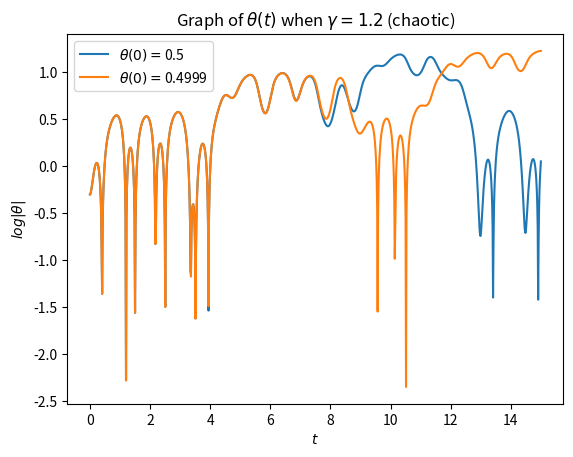
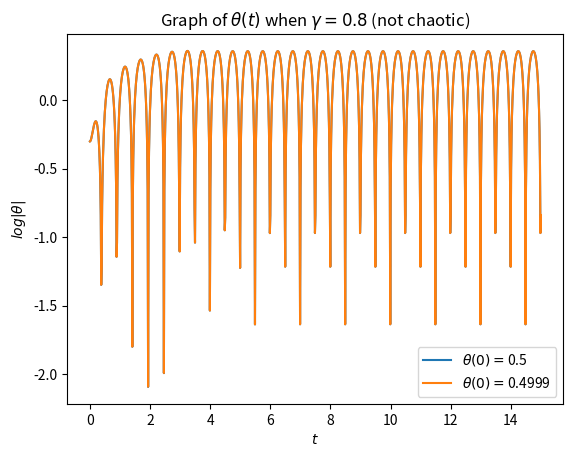

Source code (Python) for these figures, in order:
# [redacted]
#11/12/18
#Lesson 16 Homework E

import numpy as np
import matplotlib.pyplot as plt
import scipy.integrate as si

#define two functions for each value of gamma
def F(u,t):
    return [u[1], -Om0**2*np.sin(u[0]) - 2.0*beta*u[1] \
        + gamma*Om0**2*np.cos(Om*t)]
def F2(u,t):
    return [u[1], -Om0**2*np.sin(u[0]) - 2.0*beta*u[1] \
        + gamma2*Om0**2*np.cos(Om*t)]
        
    
#set initial conditions
Om = 2.0*np.pi
Om0 = 1.5*Om
beta = 0.25*Om0
gamma = 1.2
gamma2 = 0.8
u0 = [0.5,0] 
u20 = [0.4999,0] 

#create time array
tinitial = 0.0
tfinal = 15.0
t = np.linspace(tinitial,tfinal,1001)


#solve the differential equation for different values of gamma and different initial conditions
u = si.odeint(F,u0,t) 
theta = u[:,0]
omega = u[:,1]
u2 = si.odeint(F,u20,t)
theta2 = u2[:,0]
omega2 = u2[:,1]

y = si.odeint(F2,u0,t) 
thetay = y[:,0]
omegay = y[:,1]
uy2 = si.odeint(F2,u20,t)
thetay2 = uy2[:,0]
omegay2 = uy2[:,1]

#find the log|theta| for each theta found
log1 = np.log10(abs(theta))
log2 = np.log10(abs(theta2))

logy1 = np.log10(abs(thetay))
logy2 = np.log10(abs(thetay2))

#graph t verse log|theta| for each case
plt.close()
fig, ax1 = plt.subplots(1,1)
fig, ax2 = plt.subplots(1,1)
ax1.plot(t,log1, label=r"$\theta(0) = $"+str(u0[0]))
ax1.plot(t,log2, label=r"$\theta(0) = $"+str(u20[0]))
ax1.set_xlabel(r"$t$")
ax1.set_ylabel(r"$log|\theta|$")
ax1.legend()
ax1.set_title(r"Graph of $\theta (t)$ when $\gamma = 1.2$ (chaotic)")

ax2.plot(t,logy1, label=r"$\theta(0) = $"+str(u0[0]))
ax2.plot(t,logy2, label=r"$\theta(0) = $"+str(u20[0]))
ax2.set_xlabel(r"$t$")
ax2.set_ylabel(r"$log|\theta|$")
ax2.legend()
ax2.set_title(r"Graph of $\theta (t)$ when $\gamma = 0.8$ (not chaotic)")
plt.show()